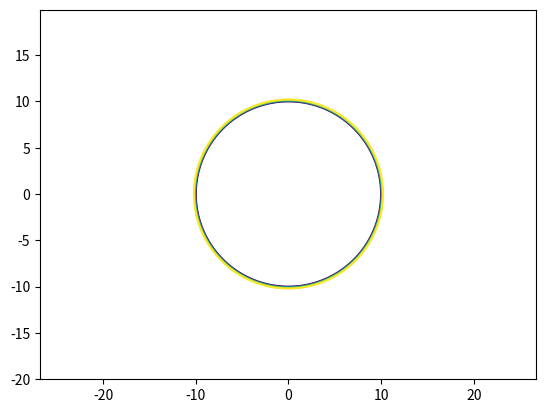

Python code for this plot:
import matplotlib.pyplot as plt
import numpy as np

def circle_plotter(radius=10):
    
    x = np.arange(-2*radius, 2*radius, 0.1)
    y = np.arange(-2*radius, 2*radius, 0.1)

    # Переход к неявнозаданным координатам
    X, Y = np.meshgrid(x, y)

    fxy = X**2 + Y**2 - radius**2 # Уравнение окружности

    # Команда рисования
    plt.contour(X, Y, fxy, levels=[0, 1, 2, 3, 4])
    plt.axis('equal')
    
    plt.savefig('fig_4.png')
    
if __name__ == '__main__':
	circle_plotter()
      
